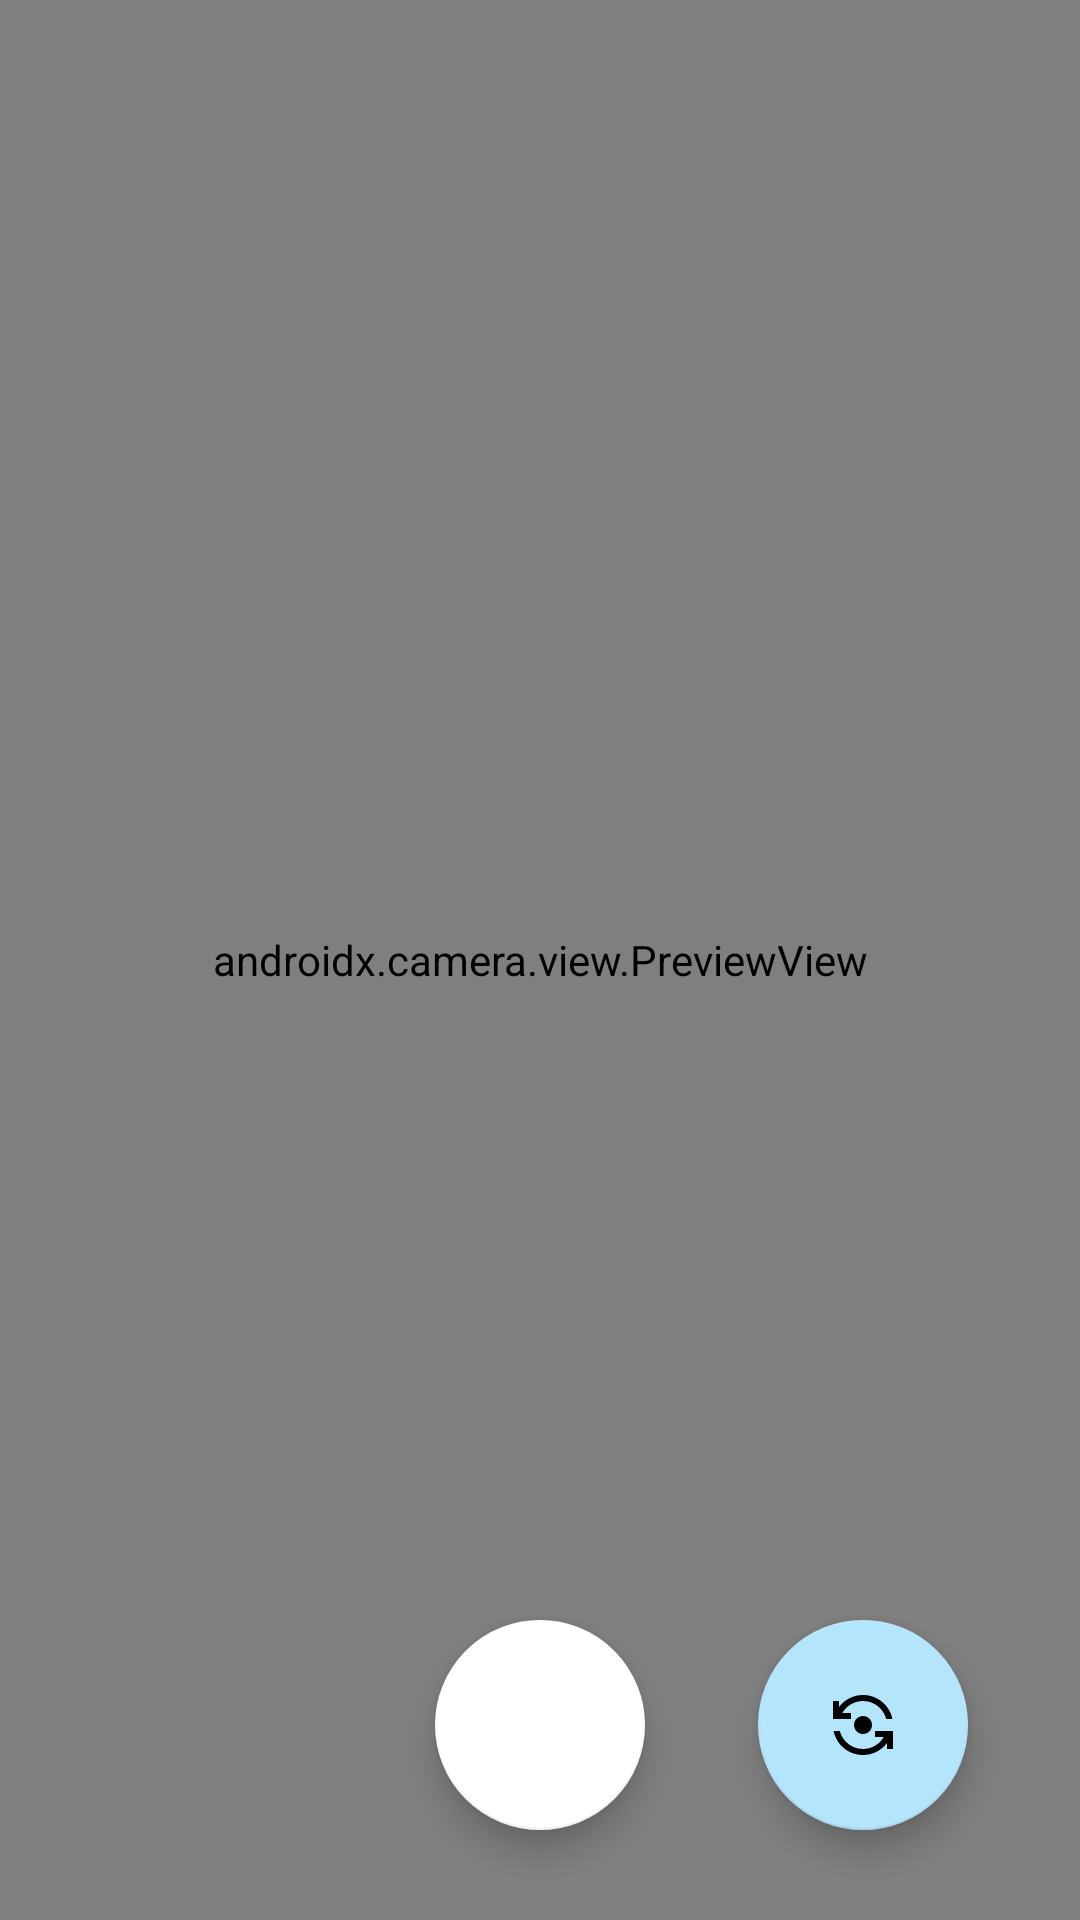

Android layout source for this screen:
<!-- AndroidManifest.xml: application theme AppTheme -->
<!-- res/layout/activity_camera.xml -->
<?xml version="1.0" encoding="utf-8"?>
<androidx.constraintlayout.widget.ConstraintLayout xmlns:android="http://schemas.android.com/apk/res/android"
    xmlns:app="http://schemas.android.com/apk/res-auto"
    xmlns:tools="http://schemas.android.com/tools"
    android:layout_width="match_parent"
    android:layout_height="match_parent"
    tools:context=".CameraActivity">

    <androidx.camera.view.PreviewView
        android:id="@+id/viewFinder"
        android:layout_width="match_parent"
        android:layout_height="match_parent" />

    <com.google.android.material.floatingactionbutton.FloatingActionButton
        android:id="@+id/cameraImageView"
        android:layout_width="wrap_content"
        android:layout_height="wrap_content"
        android:layout_marginBottom="30dp"
        app:srcCompat="@drawable/camera_icon"
        app:backgroundTint="@color/white"
        app:fabCustomSize="70dp"
        app:layout_constraintStart_toStartOf="parent"
        app:layout_constraintEnd_toEndOf="parent"
        app:layout_constraintBottom_toBottomOf="parent"/>

    <com.google.android.material.floatingactionbutton.FloatingActionButton
        android:id="@+id/changeButton"
        android:layout_width="wrap_content"
        android:layout_height="wrap_content"
        android:layout_marginBottom="30dp"
        app:srcCompat="@drawable/icon_flip"
        app:backgroundTint="#B3E5FC"
        app:fabCustomSize="70dp"
        app:layout_constraintStart_toEndOf="@+id/cameraImageView"
        app:layout_constraintEnd_toEndOf="parent"
        app:layout_constraintBottom_toBottomOf="parent"/>

    <androidx.constraintlayout.widget.Guideline
        android:id="@+id/vertical_centerline"
        android:layout_width="wrap_content"
        android:layout_height="wrap_content"
        android:orientation="vertical"
        app:layout_constraintGuide_percent=".50" />

</androidx.constraintlayout.widget.ConstraintLayout>
<!-- resources referenced by this layout -->
<resources>
  <color name="white">#FFFFFF</color>
  <!-- drawable icon_flip (drawable) -->
  <vector android:height="24dp" android:tint="#828282"
      android:viewportHeight="24" android:viewportWidth="24"
      android:width="24dp" xmlns:android="http://schemas.android.com/apk/res/android">
      <path android:fillColor="@android:color/white" android:pathData="M9,12c0,1.66 1.34,3 3,3s3,-1.34 3,-3s-1.34,-3 -3,-3S9,10.34 9,12z"/>
      <path android:fillColor="@android:color/white" android:pathData="M8,10V8H5.09C6.47,5.61 9.05,4 12,4c3.72,0 6.85,2.56 7.74,6h2.06c-0.93,-4.56 -4.96,-8 -9.8,-8C8.73,2 5.82,3.58 4,6.01V4H2v6H8z"/>
      <path android:fillColor="@android:color/white" android:pathData="M16,14v2h2.91c-1.38,2.39 -3.96,4 -6.91,4c-3.72,0 -6.85,-2.56 -7.74,-6H2.2c0.93,4.56 4.96,8 9.8,8c3.27,0 6.18,-1.58 8,-4.01V20h2v-6H16z"/>
  </vector>
  <style name="AppTheme" parent="Theme.MaterialComponents.DayNight.NoActionBar">
          
          <item name="colorPrimary">@color/grey800</item>
          <item name="colorPrimaryDark">@color/colorBlack</item>
          <item name="colorSecondary">@color/berrymeGradiant1</item>
          <item name="bottomSheetDialogTheme">@style/BottomSheetDialog</item>
      </style>
  <color name="grey800">#424242</color>
  <color name="colorBlack">#000000</color>
  <color name="berrymeGradiant1">#FC5C7D</color>
  <style name="BottomSheetDialog" parent="@style/ThemeOverlay.MaterialComponents.BottomSheetDialog">
          <item name="bottomSheetStyle">@style/BottomSheet</item>
          <item name="android:colorBackground">@color/white</item>
      </style>
  <style name="BottomSheet" parent="Widget.MaterialComponents.BottomSheet.Modal">
          <item name="backgroundTint">@android:color/transparent</item>
      </style>
</resources>
